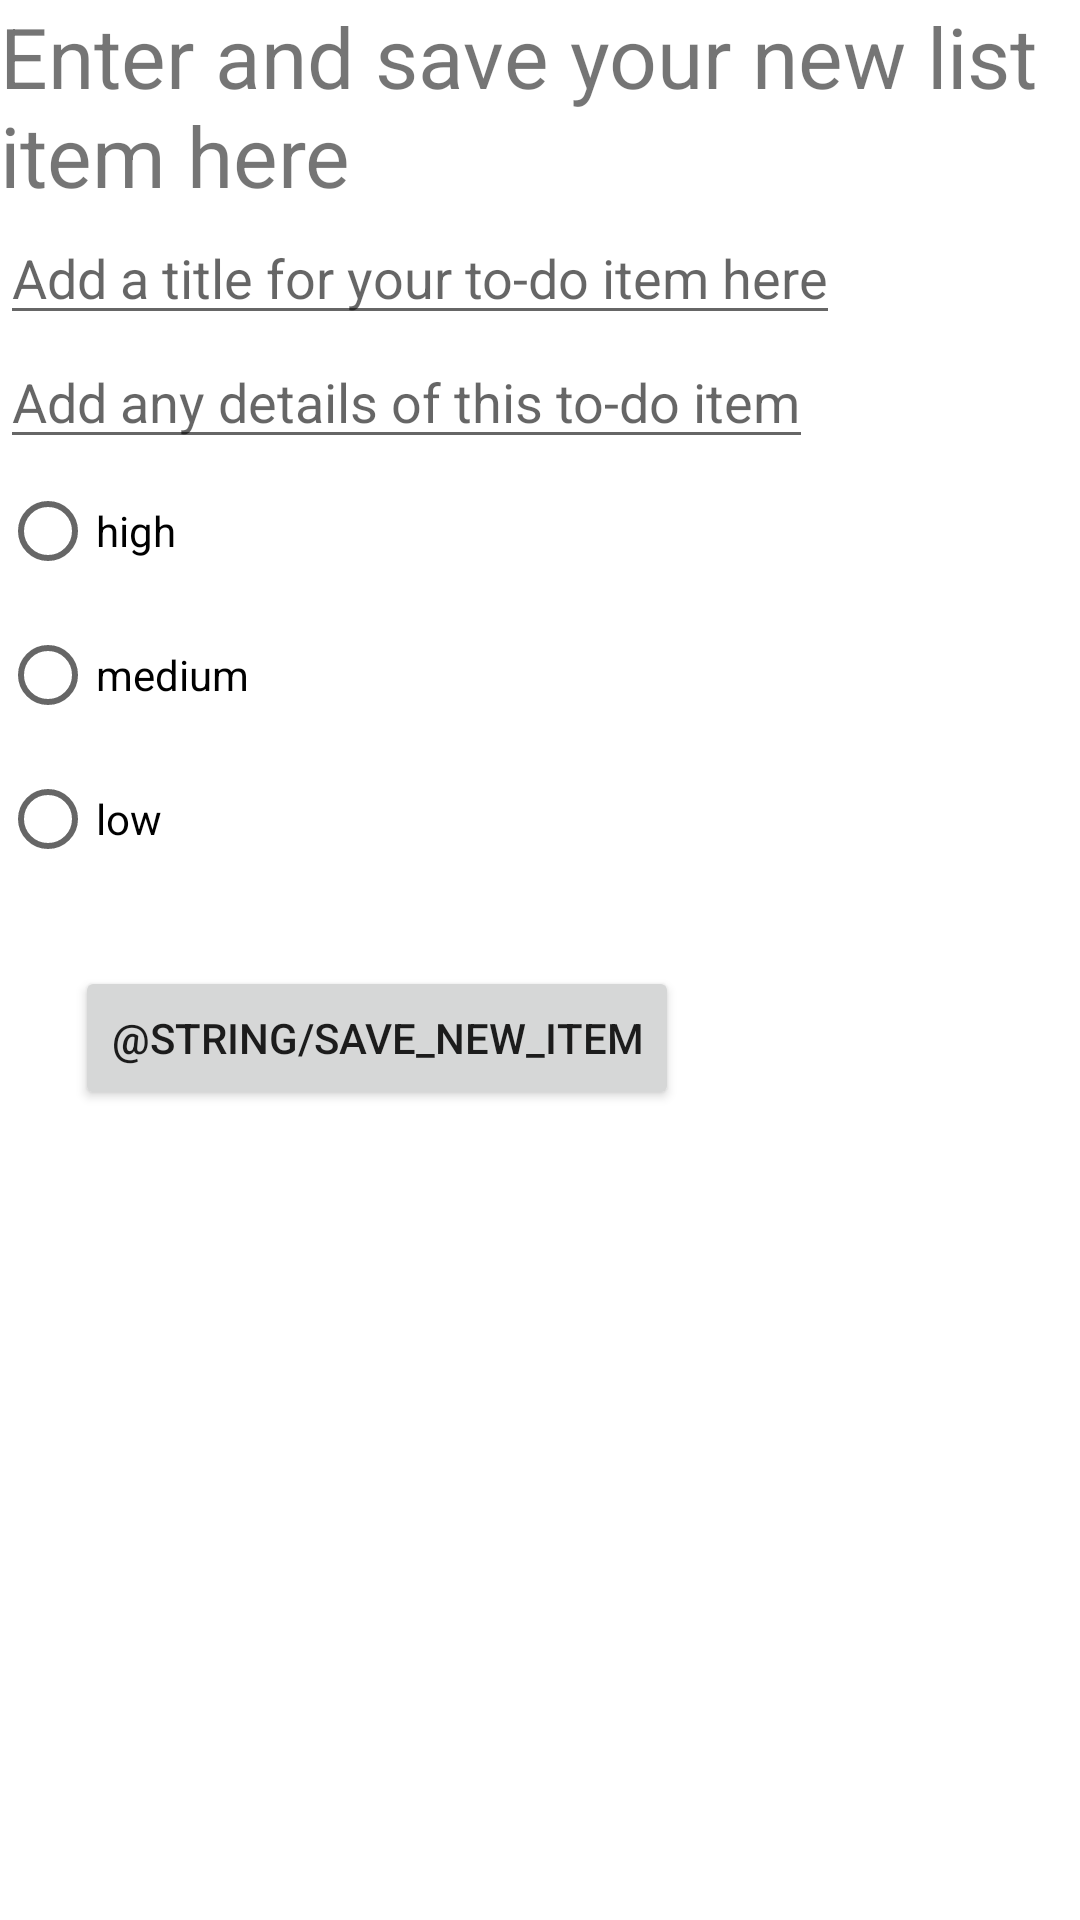

The Android layout XML behind this screen, and the referenced resources:
<!-- AndroidManifest.xml: application theme AppTheme -->
<!-- res/layout/activity_new_item.xml -->
<?xml version="1.0" encoding="utf-8"?>
<LinearLayout xmlns:android="http://schemas.android.com/apk/res/android"
    android:orientation="vertical"
    android:layout_width="match_parent"
    android:layout_height="match_parent">

    <TextView
        android:id="@+id/new_item"
        android:text="@string/new_item"
        android:textSize="28dp"
        android:layout_width="wrap_content"
        android:layout_height="wrap_content" />

    <EditText
        android:id="@+id/new_item_title"
        android:hint="@string/title_hint"
        android:textSize="18dp"
        android:layout_width="wrap_content"
        android:layout_height="wrap_content" />

    <EditText
        android:id="@+id/new_item_description"
        android:hint="@string/description_hint"
        android:textSize="18dp"
        android:layout_width="wrap_content"
        android:layout_height="wrap_content" />

    <RadioGroup xmlns:android="http://schemas.android.com/apk/res/android"
        android:layout_width="fill_parent"
        android:layout_height="wrap_content"
        android:orientation="vertical"
        android:label="@string/priority_options">
        <RadioButton android:id="@+id/radio_high"
            android:layout_width="wrap_content"
            android:layout_height="wrap_content"
            android:text="@string/priority_high"
            android:onClick="onRadioButtonClicked"/>
        <RadioButton android:id="@+id/radio_medium"
            android:layout_width="wrap_content"
            android:layout_height="wrap_content"
            android:text="@string/priority_medium"
            android:onClick="onRadioButtonClicked"/>
        <RadioButton android:id="@+id/radio_low"
            android:layout_width="wrap_content"
            android:layout_height="wrap_content"
            android:text="@string/priority_low"
            android:onClick="onRadioButtonClicked"/>
    </RadioGroup>

    <Button
        android:id="@+id/save_button"
        android:text="@string/save_new_item"
        android:layout_marginTop="25dp"
        android:layout_marginLeft="25dp"
        android:layout_width="wrap_content"
        android:layout_height="wrap_content" />


</LinearLayout>
<!-- resources referenced by this layout -->
<resources>
  <string name="description_hint">Add any details of this to-do item</string>
  <string name="new_item">Enter and save your new list item here</string>
  <string name="priority_high">high</string>
  <string name="priority_low">low</string>
  <string name="priority_medium">medium</string>
  <string name="priority_options">Priority:</string>
  <string name="title_hint">Add a title for your to-do item here</string>
</resources>
